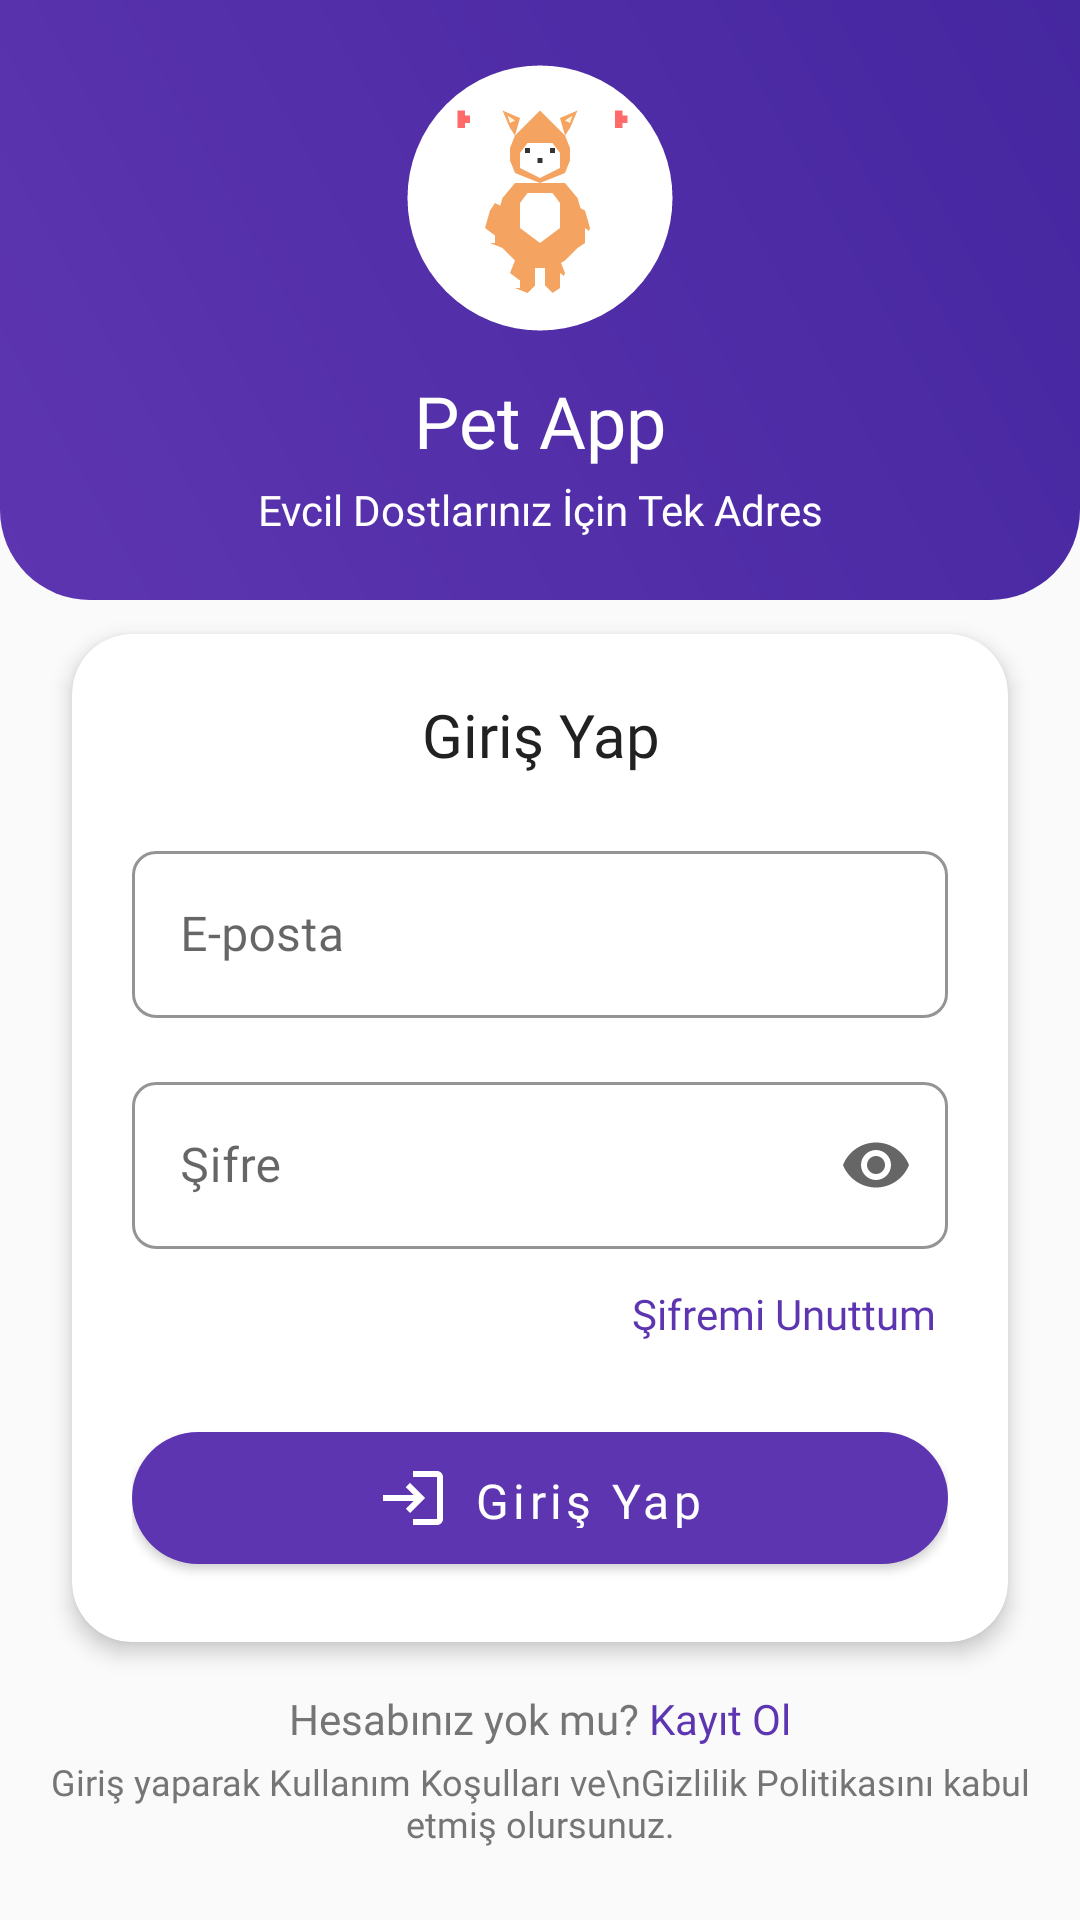

Layout XML and referenced resources for this Android screen:
<!-- AndroidManifest.xml: application theme Theme.PetApp -->
<!-- res/layout/activity_login.xml -->
<?xml version="1.0" encoding="utf-8"?>
<androidx.constraintlayout.widget.ConstraintLayout xmlns:android="http://schemas.android.com/apk/res/android"
    xmlns:app="http://schemas.android.com/apk/res-auto"
    xmlns:tools="http://schemas.android.com/tools"
    android:id="@+id/rootLayout"
    android:layout_width="match_parent"
    android:layout_height="match_parent"
    android:background="@color/background"
    tools:context=".auth.LoginActivity">

    
    <View
        android:id="@+id/viewTopBackground"
        android:layout_width="match_parent"
        android:layout_height="0dp"
        android:background="@drawable/login_top_background"
        app:layout_constraintDimensionRatio="H,1.8:1"
        app:layout_constraintTop_toTopOf="parent" />

    
    <LinearLayout
        android:id="@+id/layoutLogoGroup"
        android:layout_width="wrap_content"
        android:layout_height="wrap_content"
        android:layout_marginTop="16dp"
        android:gravity="center"
        android:orientation="vertical"
        app:layout_constraintEnd_toEndOf="parent"
        app:layout_constraintStart_toStartOf="parent"
        app:layout_constraintTop_toTopOf="parent">

        <ImageView
            android:id="@+id/ivLogo"
            android:layout_width="100dp"
            android:layout_height="100dp"
            android:contentDescription="@string/app_logo"
            android:src="@drawable/ic_pet_logo_white" />

        <TextView
            android:id="@+id/tvAppName"
            android:layout_width="wrap_content"
            android:layout_height="wrap_content"
            android:layout_marginTop="8dp"
            android:fontFamily="@font/montserrat_bold"
            android:text="@string/app_name"
            android:textColor="@color/white"
            android:textSize="24sp" />

        <TextView
            android:id="@+id/tvAppSlogan"
            android:layout_width="wrap_content"
            android:layout_height="wrap_content"
            android:layout_marginTop="4dp"
            android:fontFamily="@font/montserrat"
            android:text="Evcil Dostlarınız İçin Tek Adres"
            android:textColor="@color/white"
            android:textSize="14sp" />
    </LinearLayout>

    
    <com.google.android.material.card.MaterialCardView
        android:id="@+id/cardLogin"
        android:layout_width="match_parent"
        android:layout_height="wrap_content"
        android:layout_marginHorizontal="24dp"
        android:layout_marginTop="32dp"
        app:cardCornerRadius="20dp"
        app:cardElevation="4dp"
        app:layout_constraintEnd_toEndOf="parent"
        app:layout_constraintStart_toStartOf="parent"
        app:layout_constraintTop_toBottomOf="@id/layoutLogoGroup">

        <LinearLayout
            android:layout_width="match_parent"
            android:layout_height="wrap_content"
            android:orientation="vertical"
            android:padding="20dp">

            <TextView
                android:id="@+id/tvLoginTitle"
                android:layout_width="match_parent"
                android:layout_height="wrap_content"
                android:fontFamily="@font/montserrat_medium"
                android:text="Giriş Yap"
                android:textAlignment="center"
                android:textColor="@color/text_primary"
                android:textSize="20sp" />

            <com.google.android.material.textfield.TextInputLayout
                android:id="@+id/tilEmail"
                style="@style/Widget.PetApp.TextInputLayout"
                android:layout_width="match_parent"
                android:layout_height="wrap_content"
                android:layout_marginTop="20dp"
                android:hint="E-posta">

                <com.google.android.material.textfield.TextInputEditText
                    android:id="@+id/etEmail"
                    android:layout_width="match_parent"
                    android:layout_height="wrap_content"
                    android:fontFamily="@font/montserrat"
                    android:inputType="textEmailAddress" />
            </com.google.android.material.textfield.TextInputLayout>

            <com.google.android.material.textfield.TextInputLayout
                android:id="@+id/tilPassword"
                style="@style/Widget.PetApp.TextInputLayout"
                android:layout_width="match_parent"
                android:layout_height="wrap_content"
                android:layout_marginTop="16dp"
                android:hint="Şifre"
                app:endIconMode="password_toggle">

                <com.google.android.material.textfield.TextInputEditText
                    android:id="@+id/etPassword"
                    android:layout_width="match_parent"
                    android:layout_height="wrap_content"
                    android:fontFamily="@font/montserrat"
                    android:inputType="textPassword" />
            </com.google.android.material.textfield.TextInputLayout>

            <TextView
                android:id="@+id/tvForgotPassword"
                android:layout_width="wrap_content"
                android:layout_height="wrap_content"
                android:layout_gravity="end"
                android:layout_marginTop="8dp"
                android:fontFamily="@font/montserrat"
                android:padding="4dp"
                android:text="Şifremi Unuttum"
                android:textColor="@color/primary"
                android:textSize="14sp" />

            <com.google.android.material.button.MaterialButton
                android:id="@+id/btnLogin"
                style="@style/Widget.PetApp.Button"
                android:layout_width="match_parent"
                android:layout_height="56dp"
                android:layout_marginTop="20dp"
                android:text="Giriş Yap"
                android:textSize="16sp"
                app:icon="@drawable/ic_login"
                app:iconGravity="textStart"
                app:iconPadding="8dp" />

            
            <com.google.android.material.button.MaterialButton
                android:id="@+id/btnTestLogin"
                style="@style/Widget.PetApp.Button.OutlinedButton"
                android:layout_width="match_parent"
                android:layout_height="48dp"
                android:layout_marginTop="8dp"
                android:text="Test Giriş (Geliştirici)"
                android:textSize="14sp"
                android:visibility="gone" />

        </LinearLayout>
    </com.google.android.material.card.MaterialCardView>

    
    <ProgressBar
        android:id="@+id/progressBar"
        android:layout_width="wrap_content"
        android:layout_height="wrap_content"
        android:visibility="gone"
        app:layout_constraintBottom_toBottomOf="parent"
        app:layout_constraintEnd_toEndOf="parent"
        app:layout_constraintStart_toStartOf="parent"
        app:layout_constraintTop_toTopOf="parent" />

    
    <LinearLayout
        android:id="@+id/layoutRegister"
        android:layout_width="wrap_content"
        android:layout_height="wrap_content"
        android:layout_marginTop="16dp"
        android:orientation="horizontal"
        app:layout_constraintEnd_toEndOf="parent"
        app:layout_constraintStart_toStartOf="parent"
        app:layout_constraintTop_toBottomOf="@id/cardLogin">

        <TextView
            android:id="@+id/tvRegisterPrompt"
            android:layout_width="wrap_content"
            android:layout_height="wrap_content"
            android:fontFamily="@font/montserrat"
            android:text="Hesabınız yok mu? "
            android:textColor="@color/text_secondary"
            android:textSize="14sp" />

        <TextView
            android:id="@+id/tvRegister"
            android:layout_width="wrap_content"
            android:layout_height="wrap_content"
            android:fontFamily="@font/montserrat_medium"
            android:text="Kayıt Ol"
            android:textColor="@color/primary"
            android:textSize="14sp" />
    </LinearLayout>



    
    <TextView
        android:id="@+id/tvTerms"
        android:layout_width="wrap_content"
        android:layout_height="wrap_content"
        android:layout_marginBottom="16dp"
        android:fontFamily="@font/montserrat"
        android:gravity="center"
        android:padding="8dp"
        android:text="Giriş yaparak Kullanım Koşulları ve\nGizlilik Politikasını kabul etmiş olursunuz."
        android:textColor="@color/text_secondary"
        android:textSize="12sp"
        app:layout_constraintBottom_toBottomOf="parent"
        app:layout_constraintEnd_toEndOf="parent"
        app:layout_constraintStart_toStartOf="parent" />

</androidx.constraintlayout.widget.ConstraintLayout>
<!-- resources referenced by this layout -->
<resources>
  <color name="background">#FAFAFA</color>
  <color name="primary">#5E35B1</color>
  <color name="text_primary">#212121</color>
  <color name="text_secondary">#757575</color>
  <color name="white">#FFFFFF</color>
  <!-- drawable ic_login (drawable) -->
  <?xml version="1.0" encoding="utf-8"?>
  <vector xmlns:android="http://schemas.android.com/apk/res/android"
      android:width="24dp"
      android:height="24dp"
      android:viewportWidth="24"
      android:viewportHeight="24">
      <path
          android:fillColor="@android:color/white"
          android:pathData="M11,7L9.6,8.4l2.6,2.6H2v2h10.2l-2.6,2.6L11,17l5,-5L11,7zM20,19h-8v2h8c1.1,0 2,-0.9 2,-2V5c0,-1.1 -0.9,-2 -2,-2h-8v2h8V19z"/>
  </vector>
  <!-- drawable login_top_background (drawable) -->
  <?xml version="1.0" encoding="utf-8"?>
  <shape xmlns:android="http://schemas.android.com/apk/res/android"
      android:shape="rectangle">
      <gradient
          android:startColor="@color/primary"
          android:endColor="@color/primary_dark"
          android:angle="45"
          android:type="linear" />
      <corners
          android:bottomLeftRadius="30dp"
          android:bottomRightRadius="30dp" />
  </shape>
  <string name="app_logo">Uygulama Logosu</string>
  <string name="app_name">Pet App</string>
  <style name="Widget.PetApp.Button" parent="Widget.MaterialComponents.Button">
          <item name="android:textAppearance">@style/TextAppearance.PetApp.Button</item>
          <item name="cornerRadius">24dp</item>
          <item name="android:paddingStart">24dp</item>
          <item name="android:paddingEnd">24dp</item>
          <item name="android:paddingTop">12dp</item>
          <item name="android:paddingBottom">12dp</item>
          <item name="android:minHeight">48dp</item>
          <item name="android:elevation">2dp</item>
          <item name="rippleColor">@color/ripple</item>
      </style>
  <style name="Widget.PetApp.TextInputLayout" parent="Widget.MaterialComponents.TextInputLayout.OutlinedBox">
          <item name="boxStrokeColor">@color/primary</item>
          <item name="boxStrokeWidth">1dp</item>
          <item name="boxCornerRadiusBottomEnd">8dp</item>
          <item name="boxCornerRadiusBottomStart">8dp</item>
          <item name="boxCornerRadiusTopEnd">8dp</item>
          <item name="boxCornerRadiusTopStart">8dp</item>
          <item name="errorIconDrawable">@null</item>
          <item name="hintTextColor">@color/primary</item>
          <item name="errorTextColor">@color/error</item>
      </style>
  <style name="Theme.PetApp" parent="Theme.MaterialComponents.DayNight.NoActionBar">
          
          <item name="colorPrimary">@color/primary</item>
          <item name="colorPrimaryVariant">@color/primary_dark</item>
          <item name="colorOnPrimary">@color/white</item>
          
          <item name="colorSecondary">@color/accent</item>
          <item name="colorSecondaryVariant">@color/accent_dark</item>
          <item name="colorOnSecondary">@color/on_accent</item>
          
          <item name="android:statusBarColor">?attr/colorPrimaryVariant</item>
      </style>
  <color name="primary_dark">#4527A0</color>
  <style name="TextAppearance.PetApp.Button" parent="TextAppearance.MaterialComponents.Button">
          <item name="fontFamily">@font/montserrat_medium</item>
          <item name="android:fontFamily">@font/montserrat_medium</item>
          <item name="android:textSize">14sp</item>
          <item name="android:textAllCaps">false</item>
      </style>
  <color name="ripple">#E0E0E0</color>
  <color name="error">#E53935</color>
  <color name="accent">#FF9800</color>
  <color name="accent_dark">#F57C00</color>
  <color name="on_accent">#000000</color>
</resources>
